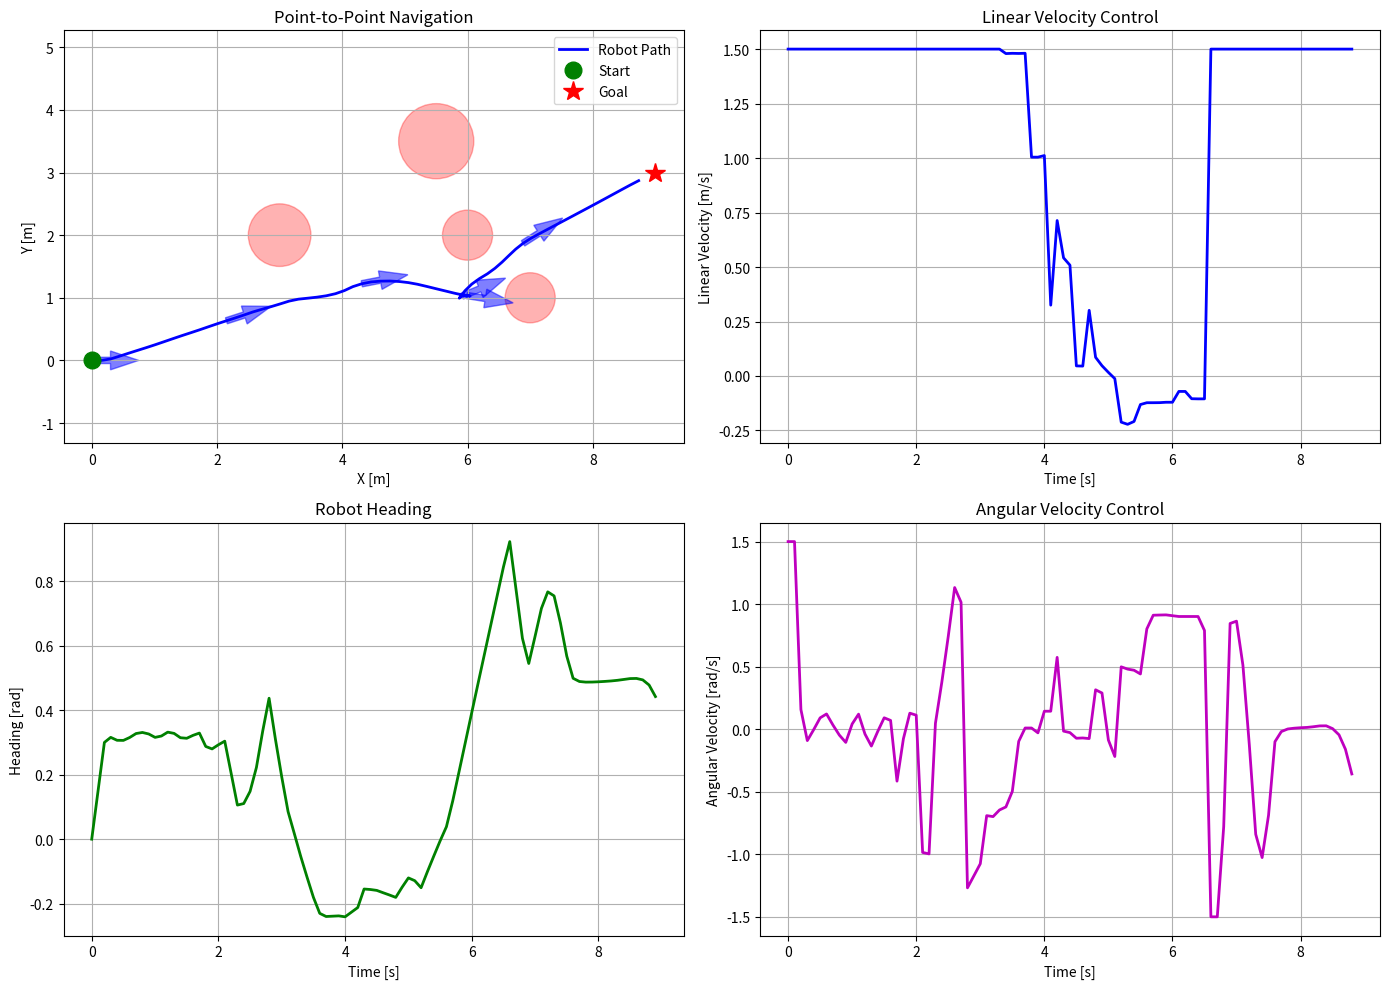

Here is the Python script that generated this plot:
"""
Complete MPC Implementation for Mobile Robots
==============================================

This code demonstrates three practical scenarios:
1. Path following (following a predefined trajectory)
2. Point-to-point navigation with obstacle avoidance
3. Dynamic target tracking (following a moving target)

Usage Examples at the bottom of the file!
"""

import numpy as np
import matplotlib.pyplot as plt
from matplotlib.patches import Circle, FancyArrow, Rectangle
from scipy.optimize import minimize


class MobileRobotMPC:
    """
    Model Predictive Controller for differential drive mobile robots.
    
    Robot Model (Kinematic Unicycle Model):
    - State: [x, y, theta]
        x, y: position (meters)
        theta: heading angle (radians)
    
    - Control: [v, omega]
        v: linear velocity (m/s)
        omega: angular velocity (rad/s)
    """
    
    def __init__(self, dt=0.1, horizon=15):
        """
        Initialize MPC controller.
        
        Args:
            dt: Time step (seconds)
            horizon: Prediction horizon (number of steps)
        """
        self.dt = dt
        self.horizon = horizon
        
        # Cost function weights
        self.Q = np.diag([20.0, 20.0, 5.0])       # State: [x, y, theta]
        self.R = np.diag([1.0, 0.5])               # Control: [v, omega]
        self.Qf = self.Q * 5                       # Terminal cost
        
        # Physical constraints
        self.v_max = 1.5        # Max linear velocity (m/s)
        self.v_min = -0.5       # Min linear velocity (m/s, allow small backward)
        self.omega_max = 1.5    # Max angular velocity (rad/s)
        
        # Obstacles
        self.obstacles = []
        self.robot_radius = 0.25  # Robot radius (m)
        self.safety_distance = 0.3  # Additional safety margin (m)
        
        # Previous control sequence (for warm start)
        self.u_prev = None

    def set_physical_constraints(self, v_min: float, v_max: float, omega_max: float):
        """Set physical constraints for the robot."""
        self.v_min = v_min
        self.v_max = v_max
        self.omega_max = omega_max

    def set_weights(self, position_weight=20.0, heading_weight=5.0, control_weight=0.1):
        """Adjust cost function weights for different behaviors."""
        self.Q = np.diag([position_weight, position_weight, heading_weight])
        self.R = np.diag([control_weight, control_weight * 5])
        self.Qf = self.Q * 5
        
    def add_circular_obstacle(self, x, y, radius):
        """Add a circular obstacle at (x, y) with given radius."""
        self.obstacles.append({'type': 'circle', 'x': x, 'y': y, 'r': radius})
        
    def add_rectangular_obstacle(self, x_min, x_max, y_min, y_max):
        """Add a rectangular obstacle."""
        self.obstacles.append({
            'type': 'rect', 
            'x_min': x_min, 'x_max': x_max,
            'y_min': y_min, 'y_max': y_max
        })
        
    def clear_obstacles(self):
        """Remove all obstacles."""
        self.obstacles.clear()
        
    def robot_dynamics(self, state, control):
        """
        Compute next state using kinematic unicycle model.
        
        Args:
            state: [x, y, theta]
            control: [v, omega]
        Returns:
            next_state: [x_new, y_new, theta_new]
        """
        x, y, theta = state
        v, omega = control
        
        # Clip control inputs to physical limits
        v = np.clip(v, self.v_min, self.v_max)
        omega = np.clip(omega, -self.omega_max, self.omega_max)
        
        # Update position and heading using kinematic model
        x_new = x + v * np.cos(theta) * self.dt
        y_new = y + v * np.sin(theta) * self.dt
        theta_new = theta + omega * self.dt
        
        # Normalize angle to [-pi, pi]
        theta_new = np.arctan2(np.sin(theta_new), np.cos(theta_new))
        
        return np.array([x_new, y_new, theta_new])
    
    def predict_trajectory(self, state, controls):
        """Predict future trajectory given control sequence."""
        controls = controls.reshape(self.horizon, 2)
        trajectory = np.zeros((self.horizon + 1, 3))
        trajectory[0] = state
        
        for i in range(self.horizon):
            trajectory[i + 1] = self.robot_dynamics(trajectory[i], controls[i])
            
        return trajectory
    
    def compute_collision_cost(self, trajectory):
        """Compute cost for potential collisions with obstacles."""
        cost = 0.0
        
        for i in range(len(trajectory)):
            x, y = trajectory[i, 0], trajectory[i, 1]
            
            for obs in self.obstacles:
                if obs['type'] == 'circle':
                    # Distance to obstacle center
                    dist = np.sqrt((x - obs['x'])**2 + (y - obs['y'])**2)
                    min_dist = obs['r'] + self.robot_radius + self.safety_distance
                    
                    if dist < min_dist:
                        # Exponential penalty for being too close
                        cost += 500 * np.exp(-2 * (dist - min_dist))
                        
                elif obs['type'] == 'rect':
                    # Check if inside expanded rectangle
                    margin = self.robot_radius + self.safety_distance
                    if (obs['x_min'] - margin <= x <= obs['x_max'] + margin and
                        obs['y_min'] - margin <= y <= obs['y_max'] + margin):
                        cost += 1000
                        
        return cost
    
    def cost_function(self, controls, current_state, reference):
        """
        MPC cost function.
        
        Args:
            controls: Flattened control sequence
            current_state: Current robot state
            reference: Reference trajectory or target state
        """
        trajectory = self.predict_trajectory(current_state, controls)
        controls = controls.reshape(self.horizon, 2)
        
        cost = 0.0
        
        # Stage costs
        for i in range(self.horizon):
            # State tracking error
            if reference.ndim == 1:  # Single target point
                ref = reference
            else:  # Reference trajectory
                ref = reference[min(i, len(reference) - 1)]
            
            error = trajectory[i] - ref
            # Wrap angle error to [-pi, pi]
            error[2] = np.arctan2(np.sin(error[2]), np.cos(error[2]))
            
            cost += error @ self.Q @ error
            
            # Control effort
            cost += controls[i] @ self.R @ controls[i]
            
        # Terminal cost
        if reference.ndim == 1:
            final_error = trajectory[-1] - reference
        else:
            final_error = trajectory[-1] - reference[-1]
        final_error[2] = np.arctan2(np.sin(final_error[2]), np.cos(final_error[2]))
        cost += final_error @ self.Qf @ final_error
        
        # Obstacle avoidance cost
        cost += self.compute_collision_cost(trajectory)
        
        return cost
    
    def solve(self, current_state, reference):
        """
        Solve MPC optimization problem.
        
        Args:
            current_state: Current robot state [x, y, theta, v]
            reference: Target state or reference trajectory
            
        Returns:
            optimal_control: [a, omega] to apply
            predicted_trajectory: Predicted states over horizon
        """
        # Initial guess (warm start with previous solution)
        if self.u_prev is not None:
            # Shift previous solution and repeat last control
            u0 = np.vstack([self.u_prev[1:], self.u_prev[-1:]])
        else:
            u0 = np.zeros((self.horizon, 2))
        u0 = u0.flatten()
        
        # Control bounds
        bounds = []
        for _ in range(self.horizon):
            bounds.append((self.v_min, self.v_max))
            bounds.append((-self.omega_max, self.omega_max))
        
        # Solve optimization
        result = minimize(
            fun=lambda u: self.cost_function(u, current_state, reference),
            x0=u0,
            method='SLSQP',
            bounds=bounds,
            options={'maxiter': 50, 'ftol': 1e-3}
        )
        
        # Extract optimal control sequence
        optimal_controls = result.x.reshape(self.horizon, 2)
        self.u_prev = optimal_controls
        
        # Predict trajectory
        predicted_traj = self.predict_trajectory(current_state, result.x)
        
        return optimal_controls[0], predicted_traj


# ============================================================================
# SCENARIO 1: Point-to-Point Navigation with Obstacle Avoidance
# ============================================================================

def scenario_point_to_point():
    """Navigate robot from start to goal while avoiding obstacles."""
    print("\n" + "="*70)
    print("SCENARIO 1: Point-to-Point Navigation with Obstacle Avoidance")
    print("="*70)
    
    # Create MPC controller
    mpc = MobileRobotMPC(dt=0.1, horizon=20)
    mpc.set_weights(position_weight=50.0, heading_weight=2.0, 
                    control_weight=0.05)
    
    # Add obstacles
    mpc.add_circular_obstacle(3.0, 2.0, 0.5)
    mpc.add_circular_obstacle(5.5, 3.5, 0.6)
    mpc.add_circular_obstacle(6.0, 2.0, 0.4)
    mpc.add_circular_obstacle(7.0, 1.0, 0.4)
    # mpc.add_rectangular_obstacle(4.0, 4.5, 0.0, 1.5)
    
    # Initial state: [x, y, theta]
    state = np.array([0.0, 0.0, 0.0])
    
    # Goal state
    goal = np.array([9.0, 3.0, 0.0])
    
    # Simulation
    max_time = 25.0
    states = [state.copy()]
    controls = []
    
    print(f"Start: ({state[0]:.1f}, {state[1]:.1f})")
    print(f"Goal:  ({goal[0]:.1f}, {goal[1]:.1f})")
    print("\nSimulating...")
    
    t = 0
    while t < max_time:
        # Check if goal reached
        dist_to_goal = np.linalg.norm(state[:2] - goal[:2])
        if dist_to_goal < 0.3:
            print(f"\n✓ Goal reached at t={t:.1f}s!")
            break
        
        # Compute optimal control
        control, pred_traj = mpc.solve(state, goal)
        
        # Apply control
        state = mpc.robot_dynamics(state, control)
        
        # Store
        states.append(state.copy())
        controls.append(control.copy())
        
        t += mpc.dt
        
        if len(states) % 30 == 0:
            print(f"  t={t:.1f}s: pos=({state[0]:.2f}, {state[1]:.2f}), "
                  f"heading={state[2]:.2f} rad, dist={dist_to_goal:.2f}m")
    
    # Convert to arrays
    states = np.array(states)
    controls = np.array(controls)
    
    # Plot results
    plot_scenario(states, controls, mpc, goal, "Point-to-Point Navigation")
    
    return states, controls


# ============================================================================
# SCENARIO 2: Path Following
# ============================================================================

def scenario_path_following():
    """Follow a predefined path (e.g., figure-8 or circular path)."""
    print("\n" + "="*70)
    print("SCENARIO 2: Path Following (Figure-8 Trajectory)")
    print("="*70)
    
    # Create MPC controller with higher position tracking weight
    mpc = MobileRobotMPC(dt=0.1, horizon=15)
    mpc.set_weights(position_weight=50.0, heading_weight=2.0, 
                    control_weight=0.05)
    
    # Generate figure-8 reference trajectory
    t_ref = np.linspace(0, 4*np.pi, 200)
    x_ref = 4 * np.sin(t_ref)
    y_ref = 2 * np.sin(2 * t_ref)
    
    # Compute heading angles (tangent to path)
    dx = np.gradient(x_ref)
    dy = np.gradient(y_ref)
    theta_ref = np.arctan2(dy, dx)
    
    # Reference trajectory
    reference_path = np.column_stack([x_ref, y_ref, theta_ref])
    
    # Initial state (start slightly off the path)
    state = np.array([0.5, 0.5, 0.0])
    
    # Simulation
    states = [state.copy()]
    controls = []
    
    print("Following figure-8 path...")
    
    for i in range(len(reference_path) - mpc.horizon):
        # Get reference trajectory segment
        ref_segment = reference_path[i:i+mpc.horizon+1]
        
        # Compute control
        control, _ = mpc.solve(state, ref_segment)
        
        # Apply control
        state = mpc.robot_dynamics(state, control)
        
        states.append(state.copy())
        controls.append(control.copy())
        
        if i % 40 == 0:
            tracking_error = np.linalg.norm(state[:2] - reference_path[i, :2])
            print(f"  Progress: {100*i/len(reference_path):.0f}%, "
                  f"tracking error: {tracking_error:.3f}m")
    
    states = np.array(states)
    controls = np.array(controls)
    
    # Plot
    plot_path_following(states, controls, reference_path, mpc)
    
    return states, controls


# ============================================================================
# SCENARIO 3: Moving Target Tracking
# ============================================================================

def scenario_moving_target():
    """Track a moving target (e.g., following another robot)."""
    print("\n" + "="*70)
    print("SCENARIO 3: Moving Target Tracking")
    print("="*70)
    
    # Create MPC controller
    mpc = MobileRobotMPC(dt=0.1, horizon=20)
    mpc.set_weights(position_weight=30.0, heading_weight=5.0)
    
    # Add some obstacles
    mpc.add_circular_obstacle(5.0, 5.0, 0.6)
    
    # Initial robot state
    state = np.array([0.0, 0.0, 0.0])
    
    # Target moves in a circular path
    target_states = []
    
    max_time = 20.0
    states = [state.copy()]
    controls = []
    
    print("Tracking moving target...")
    
    t = 0
    step = 0
    while t < max_time:
        # Update target position (circular motion)
        target_x = 5 + 3 * np.cos(0.3 * t)
        target_y = 5 + 3 * np.sin(0.3 * t)
        target_theta = 0.3 * t + np.pi/2
        target = np.array([target_x, target_y, target_theta])
        target_states.append(target.copy())
        
        # Compute control to track target
        control, _ = mpc.solve(state, target)
        
        # Apply control
        state = mpc.robot_dynamics(state, control)
        
        states.append(state.copy())
        controls.append(control.copy())
        
        t += mpc.dt
        step += 1
        
        if step % 30 == 0:
            dist_to_target = np.linalg.norm(state[:2] - target[:2])
            print(f"  t={t:.1f}s: distance to target: {dist_to_target:.2f}m")
    
    states = np.array(states)
    controls = np.array(controls)
    target_states = np.array(target_states)
    
    # Plot
    plot_moving_target(states, controls, target_states, mpc)
    
    return states, controls


# ============================================================================
# Plotting Functions
# ============================================================================

def plot_scenario(states, controls, mpc: MobileRobotMPC, goal, title):
    """Plot results for point-to-point navigation."""
    fig, axes = plt.subplots(2, 2, figsize=(14, 10))
    
    # Trajectory
    ax = axes[0, 0]
    ax.plot(states[:, 0], states[:, 1], 'b-', linewidth=2, label='Robot Path')
    ax.plot(states[0, 0], states[0, 1], 'go', markersize=12, label='Start')
    ax.plot(goal[0], goal[1], 'r*', markersize=15, label='Goal')
    
    # Draw obstacles
    for obs in mpc.obstacles:
        if obs['type'] == 'circle':
            circle = Circle((obs['x'], obs['y']), obs['r'], 
                          color='red', alpha=0.3)
            ax.add_patch(circle)
        elif obs['type'] == 'rect':
            rect = Rectangle((obs['x_min'], obs['y_min']),
                                obs['x_max'] - obs['x_min'],
                                obs['y_max'] - obs['y_min'],
                                color='red', alpha=0.3)
            ax.add_patch(rect)
    
    # Draw robot orientation
    for i in range(0, len(states), 15):
        arrow = FancyArrow(states[i, 0], states[i, 1],
                          0.3*np.cos(states[i, 2]), 0.3*np.sin(states[i, 2]),
                          width=0.1, color='blue', alpha=0.5)
        ax.add_patch(arrow)
    
    ax.set_xlabel('X [m]')
    ax.set_ylabel('Y [m]')
    ax.set_title(title)
    ax.legend()
    ax.grid(True)
    ax.axis('equal')
    
    # Linear velocity control
    time_ctrl = np.arange(len(controls)) * mpc.dt
    axes[0, 1].plot(time_ctrl, controls[:, 0], 'b-', linewidth=2)
    axes[0, 1].set_xlabel('Time [s]')
    axes[0, 1].set_ylabel('Linear Velocity [m/s]')
    axes[0, 1].set_title('Linear Velocity Control')
    axes[0, 1].grid(True)
    
    # Heading angle
    time = np.arange(len(states)) * mpc.dt
    axes[1, 0].plot(time, states[:, 2], 'g-', linewidth=2)
    axes[1, 0].set_xlabel('Time [s]')
    axes[1, 0].set_ylabel('Heading [rad]')
    axes[1, 0].set_title('Robot Heading')
    axes[1, 0].grid(True)
    
    axes[1, 1].plot(time_ctrl, controls[:, 1], 'm-', linewidth=2)
    axes[1, 1].set_xlabel('Time [s]')
    axes[1, 1].set_ylabel('Angular Velocity [rad/s]')
    axes[1, 1].set_title('Angular Velocity Control')
    axes[1, 1].grid(True)
    
    plt.tight_layout()
    plt.show()


def plot_path_following(states, controls, reference, mpc: MobileRobotMPC):
    """Plot results for path following."""
    fig, axes = plt.subplots(2, 2, figsize=(14, 10))
    
    ax = axes[0, 0]
    ax.plot(reference[:, 0], reference[:, 1], 'r--', 
            linewidth=2, alpha=0.5, label='Reference Path')
    ax.plot(states[:, 0], states[:, 1], 'b-', linewidth=2, label='Actual Path')
    ax.plot(states[0, 0], states[0, 1], 'go', markersize=10, label='Start')
    ax.set_xlabel('X [m]')
    ax.set_ylabel('Y [m]')
    ax.set_title('Path Following: Figure-8 Trajectory')
    ax.legend()
    ax.grid(True)
    ax.axis('equal')
    
    # Tracking error
    time = np.arange(len(states)) * mpc.dt
    tracking_error = np.linalg.norm(states[:len(reference), :2] - 
                                   reference[:len(states), :2], axis=1)
    axes[0, 1].plot(time[:len(tracking_error)], tracking_error, 'r-', linewidth=2)
    axes[0, 1].set_xlabel('Time [s]')
    axes[0, 1].set_ylabel('Tracking Error [m]')
    axes[0, 1].set_title('Position Tracking Error')
    axes[0, 1].grid(True)
    
    # Heading angle
    axes[1, 0].plot(time, states[:, 2], 'b-', linewidth=2, label='Actual')
    axes[1, 0].plot(time[:len(reference)], reference[:len(states), 2], 
                    'r--', linewidth=2, label='Reference')
    axes[1, 0].set_xlabel('Time [s]')
    axes[1, 0].set_ylabel('Heading [rad]')
    axes[1, 0].set_title('Heading Tracking')
    axes[1, 0].legend()
    axes[1, 0].grid(True)
    
    # Control inputs
    time_ctrl = np.arange(len(controls)) * mpc.dt
    axes[1, 1].plot(time_ctrl, controls[:, 0], 'g-', linewidth=2, label='Linear v')
    axes[1, 1].plot(time_ctrl, controls[:, 1], 'm-', linewidth=2, label='Angular ω')
    axes[1, 1].set_xlabel('Time [s]')
    axes[1, 1].set_ylabel('Control')
    axes[1, 1].set_title('Control Inputs')
    axes[1, 1].legend()
    axes[1, 1].grid(True)
    
    plt.tight_layout()
    plt.show()


def plot_moving_target(states, controls, targets, mpc):
    """Plot results for moving target tracking."""
    fig, axes = plt.subplots(2, 2, figsize=(14, 10))
    
    ax = axes[0, 0]
    ax.plot(targets[:, 0], targets[:, 1], 'r--', 
            linewidth=2, alpha=0.7, label='Target Path')
    ax.plot(states[:, 0], states[:, 1], 'b-', linewidth=2, label='Robot Path')
    ax.plot(states[0, 0], states[0, 1], 'go', markersize=10, label='Start')
    
    # Draw obstacles
    for obs in mpc.obstacles:
        if obs['type'] == 'circle':
            circle = Circle((obs['x'], obs['y']), obs['r'], color='red', alpha=0.3)
            ax.add_patch(circle)
    
    ax.set_xlabel('X [m]')
    ax.set_ylabel('Y [m]')
    ax.set_title('Moving Target Tracking')
    ax.legend()
    ax.grid(True)
    ax.axis('equal')
    
    # Distance to target over time
    time = np.arange(len(states)) * mpc.dt
    # Ensure both arrays have same length by taking minimum length
    min_len = min(len(states), len(targets))
    dist_to_target = np.linalg.norm(states[:min_len, :2] - targets[:min_len, :2], axis=1)
    axes[0, 1].plot(time[:min_len], dist_to_target, 'r-', linewidth=2)
    axes[0, 1].set_xlabel('Time [s]')
    axes[0, 1].set_ylabel('Distance to Target [m]')
    axes[0, 1].set_title('Tracking Performance')
    axes[0, 1].grid(True)
    
    # Heading
    axes[1, 0].plot(time, states[:, 2], 'b-', linewidth=2)
    axes[1, 0].set_xlabel('Time [s]')
    axes[1, 0].set_ylabel('Heading [rad]')
    axes[1, 0].set_title('Robot Heading')
    axes[1, 0].grid(True)
    
    # Controls
    time_ctrl = np.arange(len(controls)) * mpc.dt
    axes[1, 1].plot(time_ctrl, controls[:, 0], 'g-', linewidth=2, label='Linear v')
    axes[1, 1].plot(time_ctrl, controls[:, 1], 'm-', linewidth=2, label='Angular ω')
    axes[1, 1].set_xlabel('Time [s]')
    axes[1, 1].set_ylabel('Control')
    axes[1, 1].set_title('Control Inputs')
    axes[1, 1].legend()
    axes[1, 1].grid(True)
    
    plt.tight_layout()
    plt.show()


# ============================================================================
# MAIN: Run All Scenarios
# ============================================================================

if __name__ == "__main__":
    print("\n" + "="*70)
    print("  MPC FOR MOBILE ROBOTS - PRACTICAL EXAMPLES")
    print("="*70)
    print("\nThis demo shows three real-world scenarios:")
    print("  1. Point-to-point navigation with obstacle avoidance")
    print("  2. Path following (figure-8 trajectory)")
    print("  3. Moving target tracking")
    print("\nPress Ctrl+C to skip a scenario.")
    print("="*70)
    
    # Run scenarios
    try:
        # Scenario 1
        states1, controls1 = scenario_point_to_point()
        
        # Scenario 2
        # states2, controls2 = scenario_path_following()
        
        # # Scenario 3
        # states3, controls3 = scenario_moving_target()
        
        print("\n" + "="*70)
        print("All scenarios completed successfully!")
        print("="*70)
        
    except KeyboardInterrupt:
        print("\n\nSimulation interrupted by user.")
